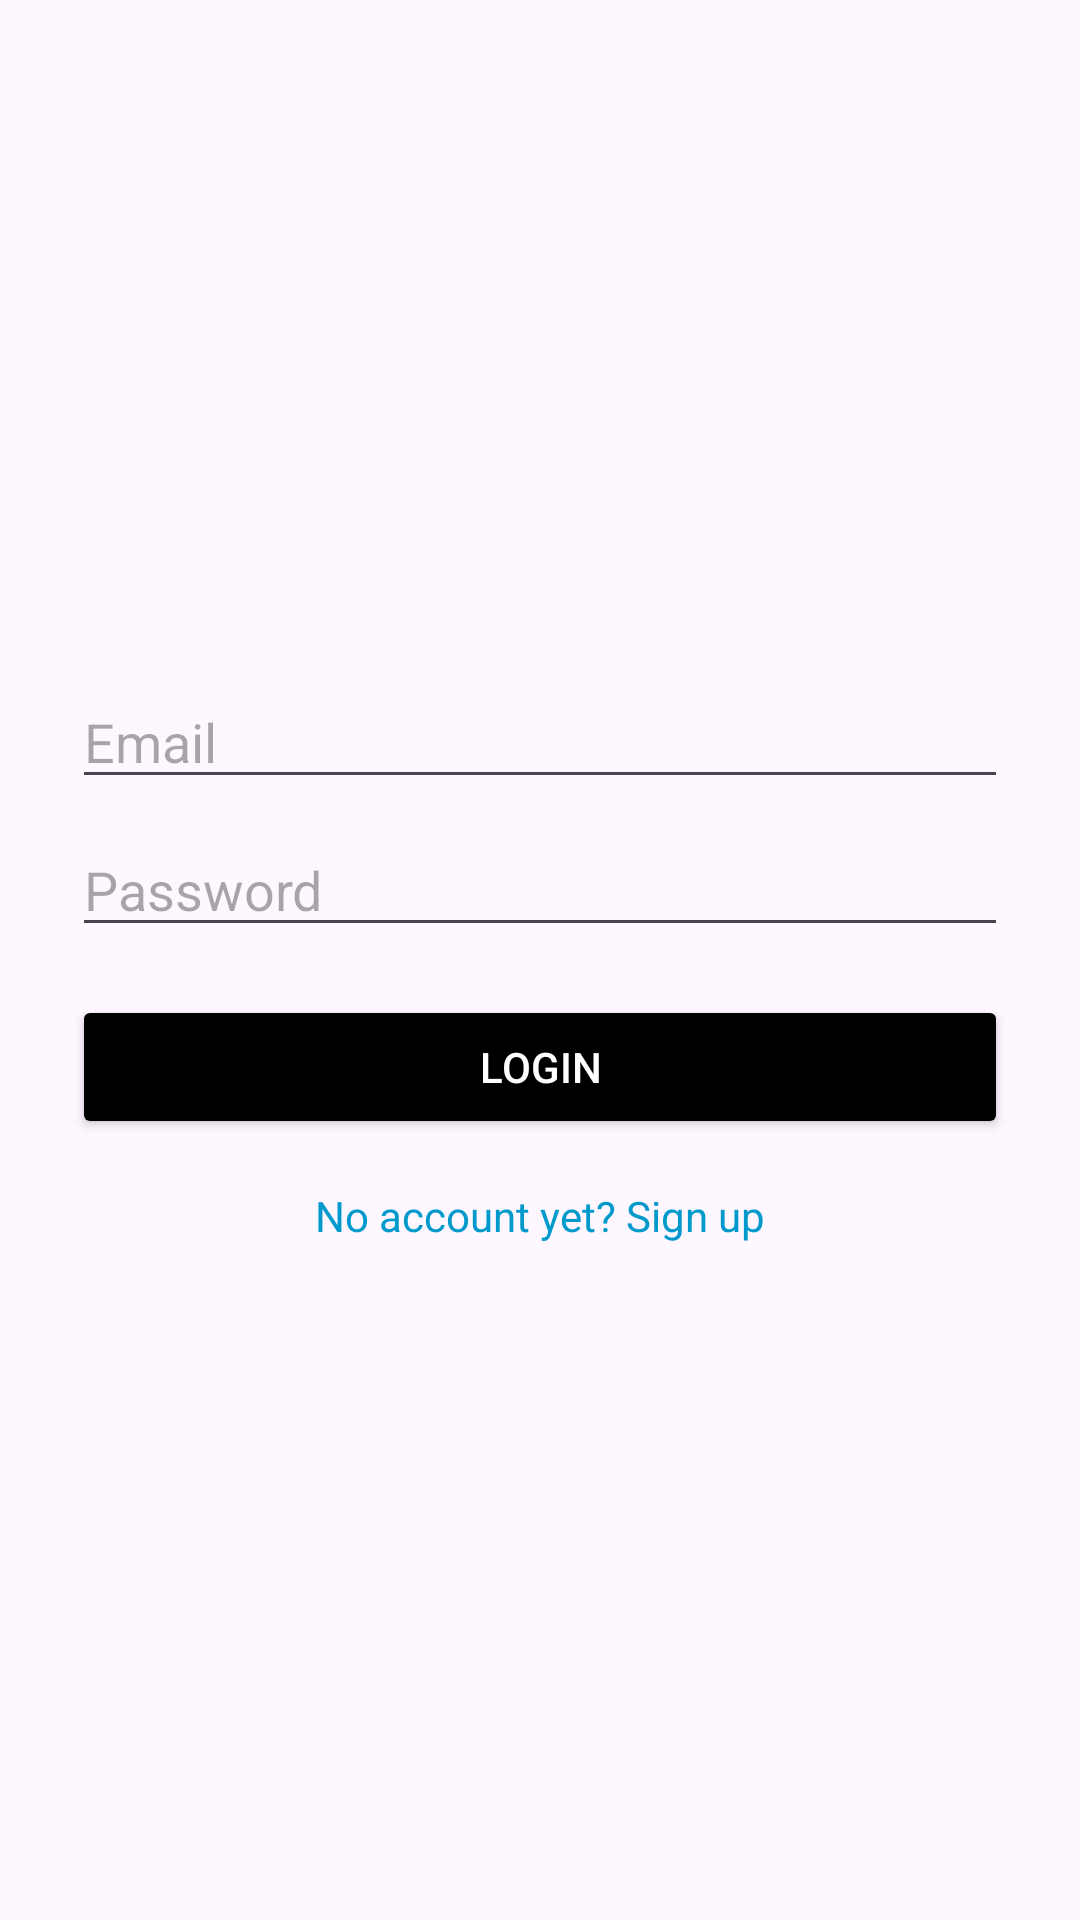

Here is an Android app screen rendered from its layout file. Give the layout XML and the strings, colors and styles it references.
<!-- AndroidManifest.xml: application theme Theme.Seg2105_ProjectUI -->
<!-- res/layout/activity_main.xml -->
<?xml version="1.0" encoding="utf-8"?>
<LinearLayout xmlns:android="http://schemas.android.com/apk/res/android"
    android:layout_width="match_parent"
    android:layout_height="match_parent"
    android:orientation="vertical"
    android:gravity="center"
    android:padding="24dp">

    <EditText
        android:id="@+id/editTextEmail"
        android:layout_width="match_parent"
        android:layout_height="wrap_content"
        android:hint="Email"
        android:inputType="textEmailAddress" />

    <EditText
        android:id="@+id/editTextPassword"
        android:layout_width="match_parent"
        android:layout_height="wrap_content"
        android:hint="Password"
        android:inputType="textPassword"
        android:layout_marginTop="8dp" />

    <Button
        android:id="@+id/buttonLogin"
        android:layout_width="match_parent"
        android:layout_height="wrap_content"
        android:text="Login"
        android:layout_marginTop="16dp"
        android:backgroundTint="@android:color/black"
        android:textColor="@android:color/white" />

    <TextView
        android:id="@+id/textSignUp"
        android:layout_width="wrap_content"
        android:layout_height="wrap_content"
        android:text="No account yet? Sign up"
        android:textColor="@android:color/holo_blue_dark"
        android:layout_marginTop="16dp"
        />

</LinearLayout>
<!-- resources referenced by this layout -->
<resources>
  <style name="Theme.Seg2105_ProjectUI" parent="Base.Theme.Seg2105_ProjectUI" />
  <style name="Base.Theme.Seg2105_ProjectUI" parent="Theme.Material3.DayNight.NoActionBar">
          
          
      </style>
</resources>
